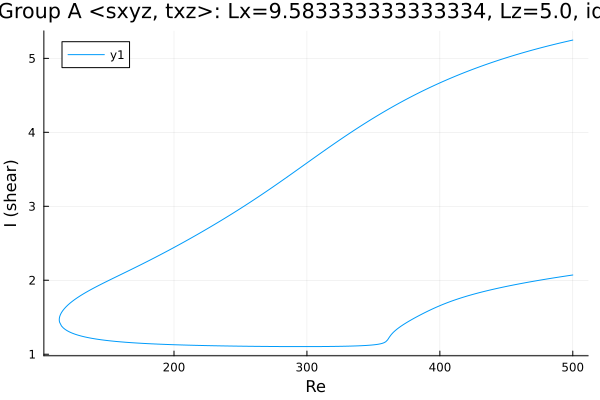

The data file committed next to this chart (first rows):
Re, shear
500.0, 5.248
499.5, 5.246
498.1, 5.24
496.7, 5.234
495.3, 5.228
493.8, 5.222
492.4, 5.216
491, 5.21
489.6, 5.204
488.2, 5.198
486.8, 5.192
485.4, 5.186
483.9, 5.18
482.5, 5.173
481.1, 5.167
479.7, 5.16
478.3, 5.154
476.9, 5.147
475.5, 5.141
475.2, 5.139
473.8, 5.132
472.3, 5.126
470.9, 5.119
469.5, 5.112
468.1, 5.105
466.7, 5.098
465.3, 5.09
463.9, 5.083
462.4, 5.076
461, 5.069
459.6, 5.061
458.2, 5.054
456.8, 5.046
455.4, 5.038
454, 5.031
452.5, 5.023
451.1, 5.015
449.7, 5.007
448.3, 4.999
446.9, 4.991
445.5, 4.982
444.1, 4.974
442.6, 4.966
441.2, 4.957
439.8, 4.949
438.4, 4.94
437, 4.931
435.6, 4.922
434.2, 4.913
432.7, 4.904
431.3, 4.895
429.9, 4.886
428.5, 4.877
427.1, 4.868
425.7, 4.858
424.3, 4.848
422.8, 4.839
421.4, 4.829
420, 4.819
418.6, 4.809
... 556 more rows
